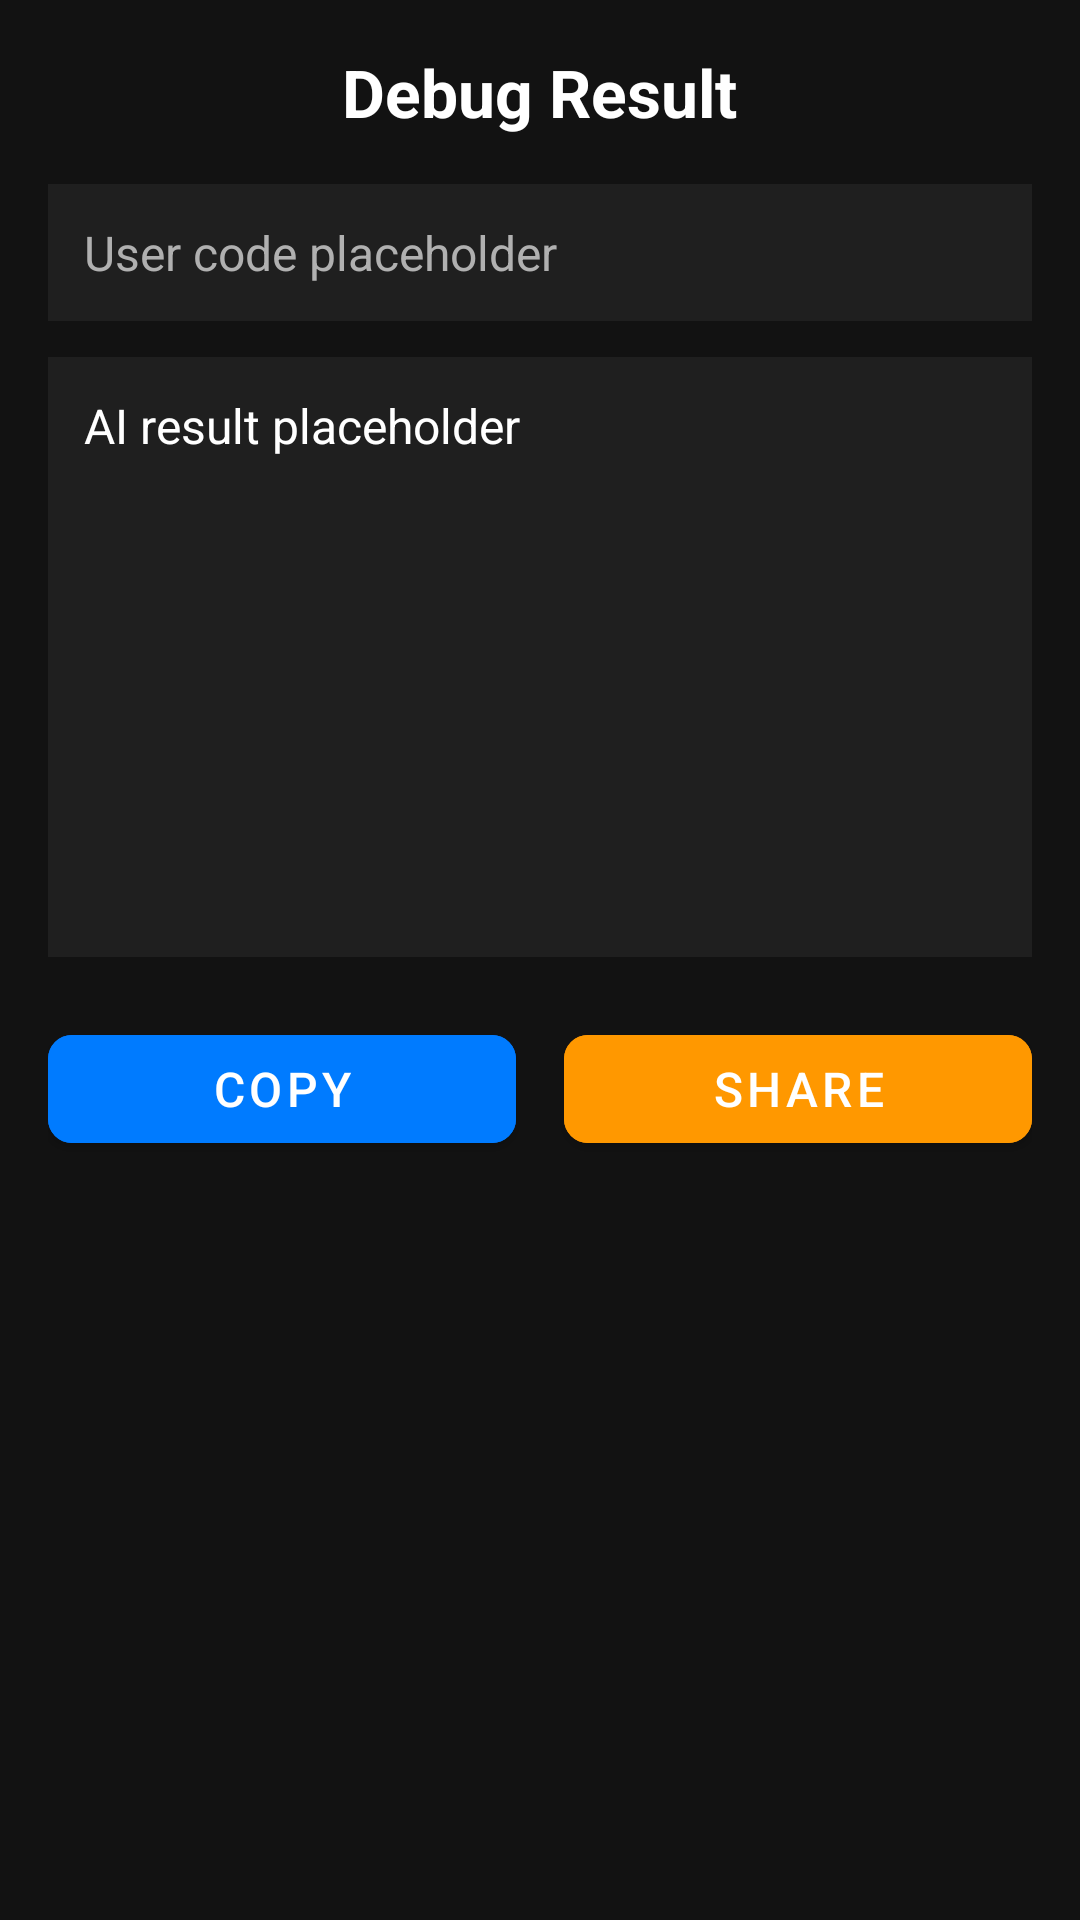

Write the Android layout XML for this screen, with the resource values it uses.
<!-- AndroidManifest.xml: application theme Theme.CodeFix -->
<!-- res/layout/activity_result.xml -->
<?xml version="1.0" encoding="utf-8"?>
<LinearLayout xmlns:android="http://schemas.android.com/apk/res/android"
    xmlns:app="http://schemas.android.com/apk/res-auto"
    android:layout_width="match_parent"
    android:layout_height="match_parent"
    android:orientation="vertical"
    android:padding="16dp"
    android:background="#121212"> 

    
    <TextView
        android:id="@+id/tvTitle"
        android:layout_width="wrap_content"
        android:layout_height="wrap_content"
        android:text="@string/debug_result"
        android:textSize="22sp"
        android:textStyle="bold"
        android:textColor="#FFFFFF"
        android:gravity="center_horizontal"
        android:layout_gravity="center_horizontal"
        android:layout_marginBottom="16dp"/>

    
    <TextView
        android:id="@+id/tvUserCode"
        android:layout_width="match_parent"
        android:layout_height="wrap_content"
        android:text="@string/user_code_placeholder"
        android:textSize="16sp"
        android:background="#1F1F1F"
        android:padding="12dp"
        android:textColor="#B0B0B0"
        android:gravity="start"
        android:layout_marginBottom="12dp"
        android:paddingHorizontal="8dp"/>

    
    <ScrollView
        android:layout_width="match_parent"
        android:layout_height="200dp"
        android:background="#1F1F1F"
        android:padding="12dp"
        android:fillViewport="true"
        android:layout_marginBottom="12dp">

        <TextView
            android:id="@+id/tvDebugResult"
            android:layout_width="match_parent"
            android:layout_height="wrap_content"
            android:text="@string/ai_result_placeholder"
            android:textSize="16sp"
            android:textColor="#FFFFFF"
            android:gravity="start"/>
    </ScrollView>

    
    <LinearLayout
        android:layout_width="match_parent"
        android:layout_height="wrap_content"
        android:orientation="horizontal"
        android:gravity="center"
        android:weightSum="2"
        android:layout_marginTop="8dp">

        
        <com.google.android.material.button.MaterialButton
            android:id="@+id/btnCopyResult"
            android:layout_width="0dp"
            android:layout_height="wrap_content"
            android:layout_weight="1"
            android:text="@string/copy"
            android:textSize="16sp"
            android:backgroundTint="#007BFF"
            android:textColor="#FFFFFF"
            app:cornerRadius="8dp"
            android:layout_marginEnd="8dp"/>

        
        <com.google.android.material.button.MaterialButton
            android:id="@+id/btnShareResult"
            android:layout_width="0dp"
            android:layout_height="wrap_content"
            android:layout_weight="1"
            android:text="@string/share"
            android:textSize="16sp"
            android:backgroundTint="#FF9800"
            android:textColor="#FFFFFF"
            app:cornerRadius="8dp"
            android:layout_marginStart="8dp"/>
    </LinearLayout>

</LinearLayout>
<!-- resources referenced by this layout -->
<resources>
  <string name="ai_result_placeholder">AI result placeholder</string>
  <string name="copy">Copy</string>
  <string name="debug_result">Debug Result</string>
  <string name="share">Share</string>
  <string name="user_code_placeholder">User code placeholder</string>
  <style name="Theme.CodeFix" parent="Theme.MaterialComponents.DayNight.DarkActionBar">
          <item name="colorPrimary">@color/colorPrimary</item>
          <item name="colorOnPrimary">@color/colorOnPrimary</item>
          <item name="android:colorBackground">@color/colorBackground</item>
      </style>
  <color name="colorPrimary">#007BFF</color>
  <color name="colorOnPrimary">#FFFFFF</color>
  <color name="colorBackground">#121212</color>
</resources>
